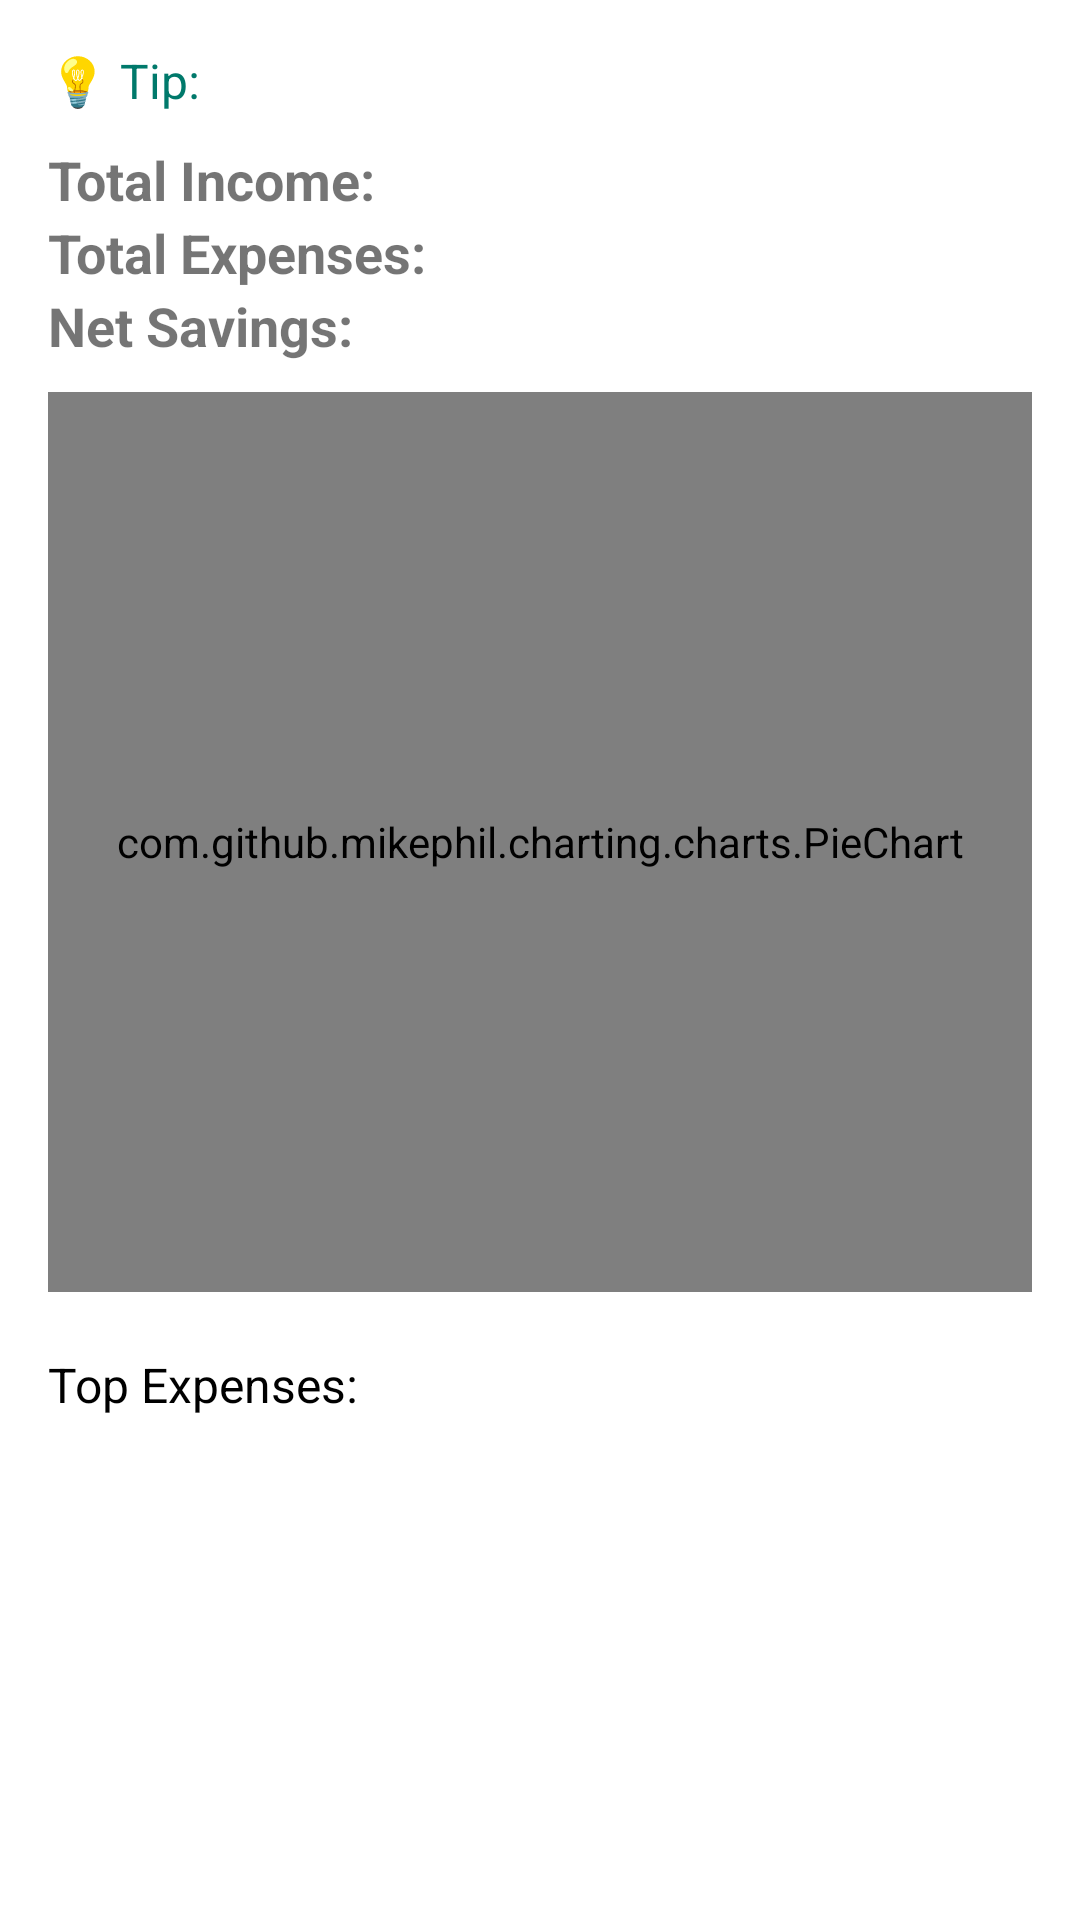

Produce the Android XML layout that renders to this screen, including the resource entries it uses.
<!-- AndroidManifest.xml: application theme Theme.Frugalflow -->
<!-- res/layout/activity_financial_report.xml -->
<?xml version="1.0" encoding="utf-8"?>
<ScrollView xmlns:android="http://schemas.android.com/apk/res/android"
    android:layout_width="match_parent"
    android:layout_height="match_parent"
    android:padding="16dp">

    <LinearLayout
        android:orientation="vertical"
        android:layout_width="match_parent"
        android:layout_height="wrap_content">

        <TextView
            android:id="@+id/financial_tip"
            android:layout_width="match_parent"
            android:layout_height="wrap_content"
            android:text="💡 Tip:"
            android:textSize="16sp"
            android:textColor="#00796B"
            android:paddingBottom="10dp" />

        <TextView
            android:id="@+id/total_income"
            android:layout_width="match_parent"
            android:layout_height="wrap_content"
            android:text="Total Income:"
            android:textSize="18sp"
            android:textStyle="bold" />

        <TextView
            android:id="@+id/total_expense"
            android:layout_width="match_parent"
            android:layout_height="wrap_content"
            android:text="Total Expenses:"
            android:textSize="18sp"
            android:textStyle="bold" />

        <TextView
            android:id="@+id/net_savings"
            android:layout_width="match_parent"
            android:layout_height="wrap_content"
            android:text="Net Savings:"
            android:textSize="18sp"
            android:textStyle="bold"
            android:paddingBottom="10dp" />

        <com.github.mikephil.charting.charts.PieChart
            android:id="@+id/pieChart"
            android:layout_width="match_parent"
            android:layout_height="300dp"
            android:layout_marginBottom="20dp" />

        <TextView
            android:id="@+id/top_expenses"
            android:layout_width="match_parent"
            android:layout_height="wrap_content"
            android:text="Top Expenses:"
            android:textSize="16sp"
            android:textColor="#000000" />
    </LinearLayout>
</ScrollView>
<!-- resources referenced by this layout -->
<resources>
  <style name="Theme.Frugalflow" parent="Theme.MaterialComponents.DayNight.NoActionBar">
          
          <item name="colorPrimary">@color/primaryColor</item>
          <item name="colorPrimaryDark">@color/primaryDarkColor</item>
          <item name="colorAccent">@color/accentColor</item>
      </style>
  <color name="primaryColor">#FF6200EE</color>
  <color name="primaryDarkColor">#FF3700B3</color>
  <color name="accentColor">#FF03DAC5</color>
</resources>
